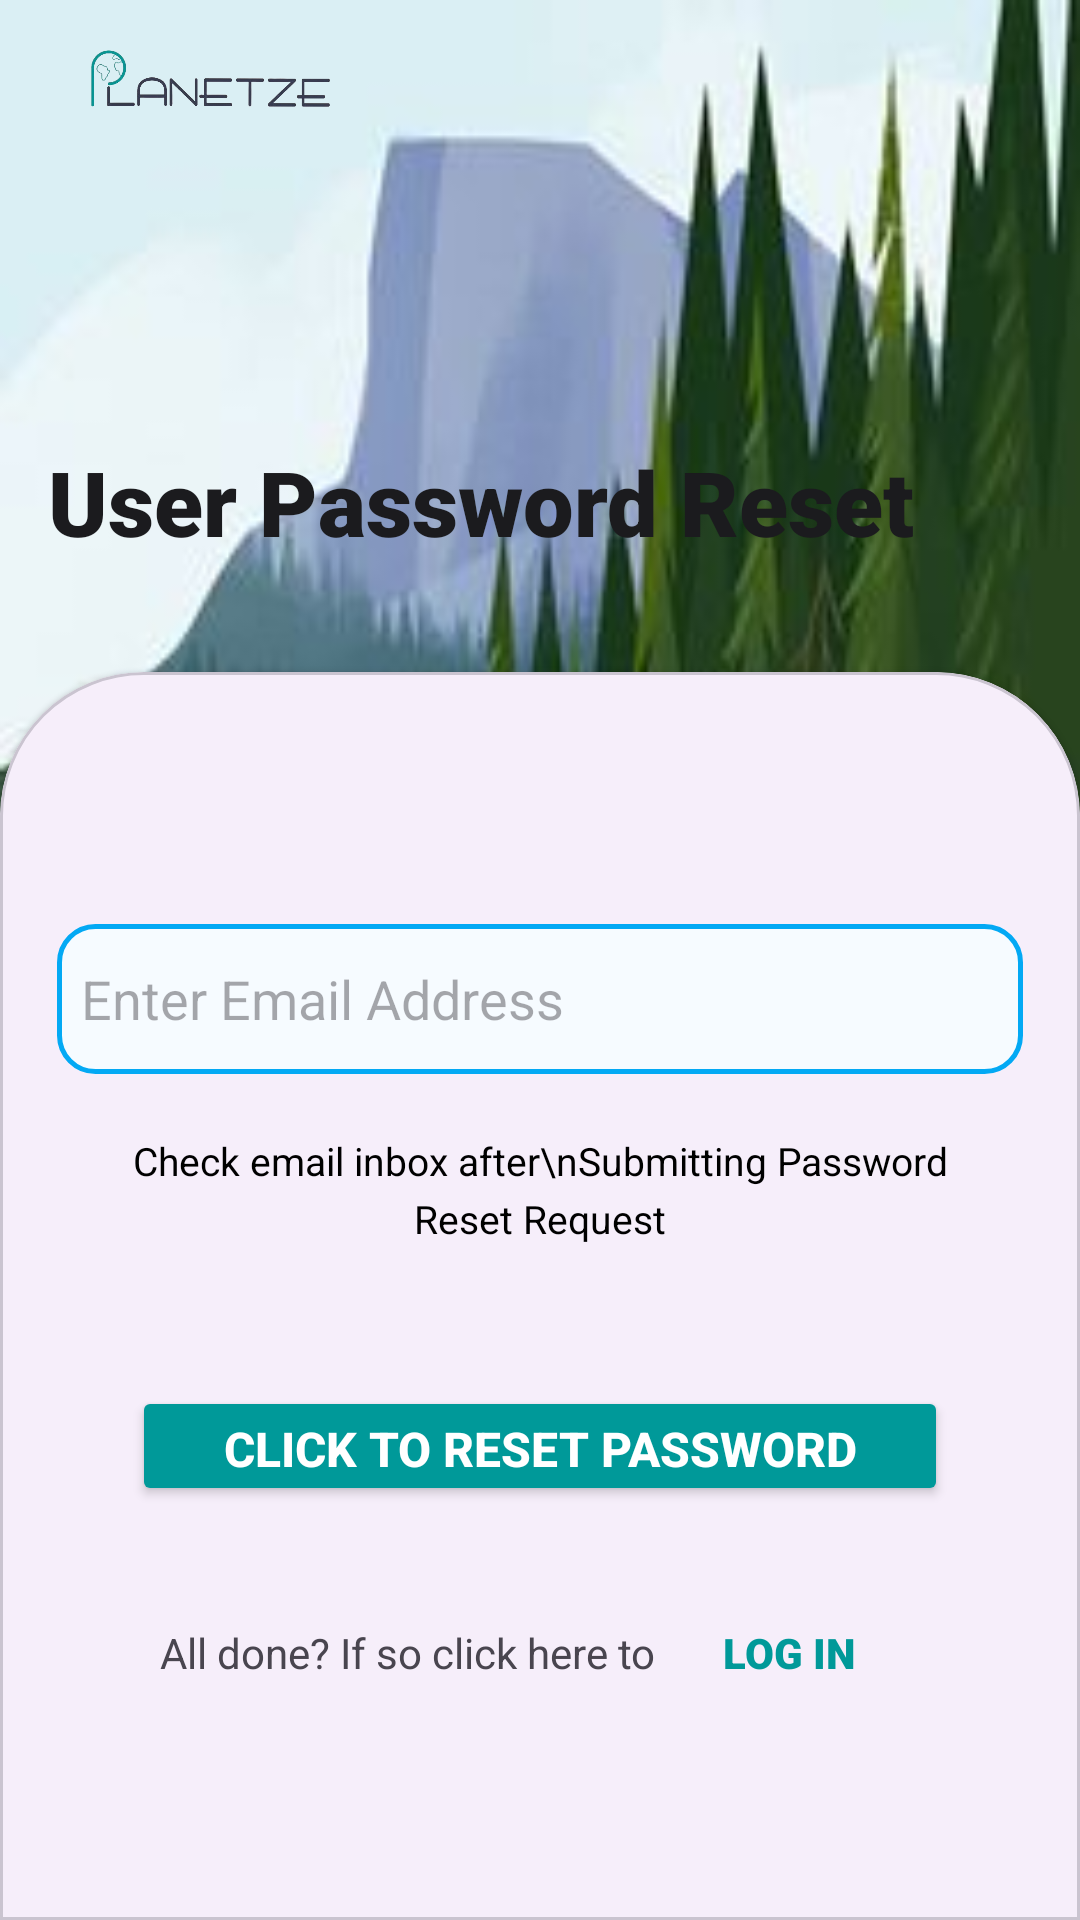

Reconstruct the res/layout file that produces this screen, plus the resources it refers to.
<!-- AndroidManifest.xml: application theme Theme.PlanetezeB07 -->
<!-- res/layout/activity_forgot_password_page.xml -->
<?xml version="1.0" encoding="utf-8"?>
<androidx.constraintlayout.widget.ConstraintLayout xmlns:android="http://schemas.android.com/apk/res/android"
    xmlns:app="http://schemas.android.com/apk/res-auto"
    xmlns:tools="http://schemas.android.com/tools"
    android:id="@+id/main"
    android:layout_width="match_parent"
    android:layout_height="match_parent"
    android:background="@drawable/backgroundhomescreen"
    tools:context=".userLogin.ForgotPasswordPage">

    
    <ImageView
        android:id="@+id/imageView"
        android:layout_width="109dp"
        android:layout_height="23dp"
        android:layout_marginStart="16dp"
        android:layout_marginTop="16dp"
        app:layout_constraintStart_toStartOf="parent"
        app:layout_constraintTop_toTopOf="parent"
        app:srcCompat="@drawable/bruh" />

    <ProgressBar
        android:id="@+id/progressbar_login"
        android:layout_width="wrap_content"
        android:layout_height="wrap_content"
        android:visibility="gone"
        tools:ignore="MissingConstraints" />

    

    

    <androidx.constraintlayout.widget.Guideline
        android:id="@+id/guideline"
        android:layout_width="wrap_content"
        android:layout_height="wrap_content"
        android:orientation="horizontal"
        app:layout_constraintGuide_percent=".35" />

    
    

    
    <TextView
        android:id="@+id/textView"
        android:layout_width="0dp"
        android:layout_height="wrap_content"
        android:layout_marginStart="16dp"
        android:layout_marginTop="108dp"
        android:layout_marginEnd="16dp"
        android:ellipsize="none"
        android:fontFamily="sans-serif-black"
        android:singleLine="true"
        android:text="User Password Reset"
        android:textColor="@color/dark_gray"
        android:textSize="30sp"
        app:layout_constraintEnd_toEndOf="parent"
        app:layout_constraintHorizontal_bias="0.0"
        app:layout_constraintStart_toStartOf="parent"
        app:layout_constraintTop_toBottomOf="@+id/imageView" />

    <com.google.android.material.card.MaterialCardView
        style="@style/custom_card_view_style"
        android:layout_width="match_parent"
        android:layout_height="0dp"
        app:layout_constraintBottom_toBottomOf="parent"
        app:layout_constraintEnd_toEndOf="parent"
        app:layout_constraintHorizontal_bias="0.0"
        app:layout_constraintStart_toStartOf="parent"
        app:layout_constraintTop_toTopOf="@+id/guideline"
        app:layout_constraintVertical_bias="0.0">

        
        <androidx.constraintlayout.widget.ConstraintLayout
            android:layout_width="match_parent"
            android:layout_height="463dp">


            

            <EditText
                android:id="@+id/emailaddress_forgotpassword"
                android:layout_width="match_parent"
                android:layout_height="50dp"
                android:layout_marginStart="5dp"
                android:layout_marginTop="70dp"
                android:layout_marginEnd="5dp"
                android:background="@drawable/edit_text_background"
                android:drawableLeft="@drawable/baseline_email_24"
                android:drawablePadding="8dp"
                android:drawableTint="@color/teal"
                android:ems="10"
                android:hint="Enter Email Address"
                android:inputType="textPassword"
                android:padding="8dp"
                android:autofillHints="emailAddress"
                app:layout_constraintEnd_toEndOf="parent"
                app:layout_constraintHorizontal_bias="0.0"
                app:layout_constraintStart_toStartOf="parent"
                app:layout_constraintTop_toTopOf="parent" />

            

            


            <TextView
                android:id="@+id/textView9"
                android:layout_width="0dp"
                android:layout_height="wrap_content"
                android:layout_marginStart="16dp"
                android:layout_marginTop="20dp"
                android:layout_marginEnd="16dp"
                android:gravity="center"
                android:lineSpacingExtra="4dp"
                android:text="Check email inbox after\nSubmitting Password Reset Request"
                android:textColor="@color/black"
                android:textSize="13sp"
                app:layout_constraintEnd_toEndOf="parent"
                app:layout_constraintStart_toStartOf="parent"
                app:layout_constraintTop_toBottomOf="@+id/emailaddress_forgotpassword" />


            <Button
                android:id="@+id/resetPasswordButton"
                android:layout_width="0dp"
                android:layout_height="40dp"
                android:layout_marginStart="30dp"
                android:layout_marginEnd="30dp"
                android:backgroundTint="@color/teal"
                android:fontFamily="sans-serif-medium"
                android:text="Click To Reset Password"
                android:textColor="@android:color/white"
                android:textSize="16sp"
                android:textStyle="bold"
                app:cornerRadius="10dp"
                app:layout_constraintBottom_toBottomOf="parent"
                app:layout_constraintEnd_toEndOf="parent"
                app:layout_constraintHorizontal_bias="0.0"
                app:layout_constraintStart_toStartOf="parent"
                app:layout_constraintTop_toBottomOf="@+id/emailaddress_forgotpassword"
                app:layout_constraintVertical_bias="0.343" />

            <Button
                android:id="@+id/backbutton_forgotpassword"
                android:layout_width="wrap_content"
                android:layout_height="48dp"
                android:layout_marginBottom="16dp"
                android:autofillHints="none"
                android:backgroundTint="@color/teal"
                android:fontFamily="sans-serif-black"
                android:text="Back"
                android:textColor="@android:color/white"
                android:textSize="14sp"
                android:textStyle="bold"
                app:layout_constraintBottom_toBottomOf="parent"
                app:layout_constraintStart_toStartOf="parent" />

            <LinearLayout
                android:layout_width="wrap_content"
                android:layout_height="wrap_content"
                android:layout_marginBottom="12dp"
                android:orientation="horizontal"
                app:layout_constraintBottom_toBottomOf="parent"
                app:layout_constraintEnd_toEndOf="parent"
                app:layout_constraintStart_toStartOf="parent"
                app:layout_constraintTop_toBottomOf="@+id/resetPasswordButton"
                app:layout_constraintVertical_bias="0.18">

                <TextView
                    android:layout_width="wrap_content"
                    android:layout_height="wrap_content"
                    android:paddingBottom="4dp"
                    android:text="All done? If so click here to" />

                <Button
                    android:id="@+id/resetPasswordLogin"
                    android:layout_width="wrap_content"
                    android:layout_height="wrap_content"
                    android:background="@android:color/transparent"
                    android:fontFamily="sans-serif-black"
                    android:padding="0dp"
                    android:paddingBottom="4dp"
                    android:text="Log In"
                    android:textColor="@color/teal"
                    android:textStyle="bold" />
            </LinearLayout>
        </androidx.constraintlayout.widget.ConstraintLayout>
    </com.google.android.material.card.MaterialCardView>
</androidx.constraintlayout.widget.ConstraintLayout>
<!-- resources referenced by this layout -->
<resources>
  <color name="black">#FF000000</color>
  <color name="dark_gray">#1b1b1e</color>
  <color name="teal">#009999</color>
  <!-- drawable backgroundhomescreen: jpg bitmap (drawable, 12949 bytes) -->
  <!-- drawable bruh: png bitmap (drawable, 37716 bytes) -->
  <!-- drawable edit_text_background (drawable) -->
  <?xml version="1.0" encoding="utf-8"?>
  <shape xmlns:android="http://schemas.android.com/apk/res/android"
      android:shape = "rectangle">
  
      <solid android:color="@color/edit_text_background"/>
      <corners android:radius="12dp"/>
      <stroke android:color="@color/edit_text_border" android:width="1.5dp"/>
  
  </shape>
  <style name="custom_card_view_style" parent="Widget.MaterialComponents.CardView">
          <item name="shapeAppearanceOverlay">@style/custom_card_view</item>
      </style>
  <style name="Theme.PlanetezeB07" parent="Base.Theme.PlanetezeB07" />
  <color name="edit_text_background">#f6fbff</color>
  <color name="edit_text_border">#03A9F4</color>
  <style name="custom_card_view" parent="ShapeAppearance.MaterialComponents.SmallComponent">
          <item name="cornerFamily">rounded</item>
          <item name="cornerSizeTopRight">48dp</item>
          <item name="cornerSizeTopLeft">48dp</item>
          <item name="cornerSizeBottomRight">0dp</item>
          <item name="cornerSizeBottomLeft">0dp</item>
      </style>
  <style name="Base.Theme.PlanetezeB07" parent="Theme.Material3.DayNight.NoActionBar">
          
          
      </style>
</resources>
